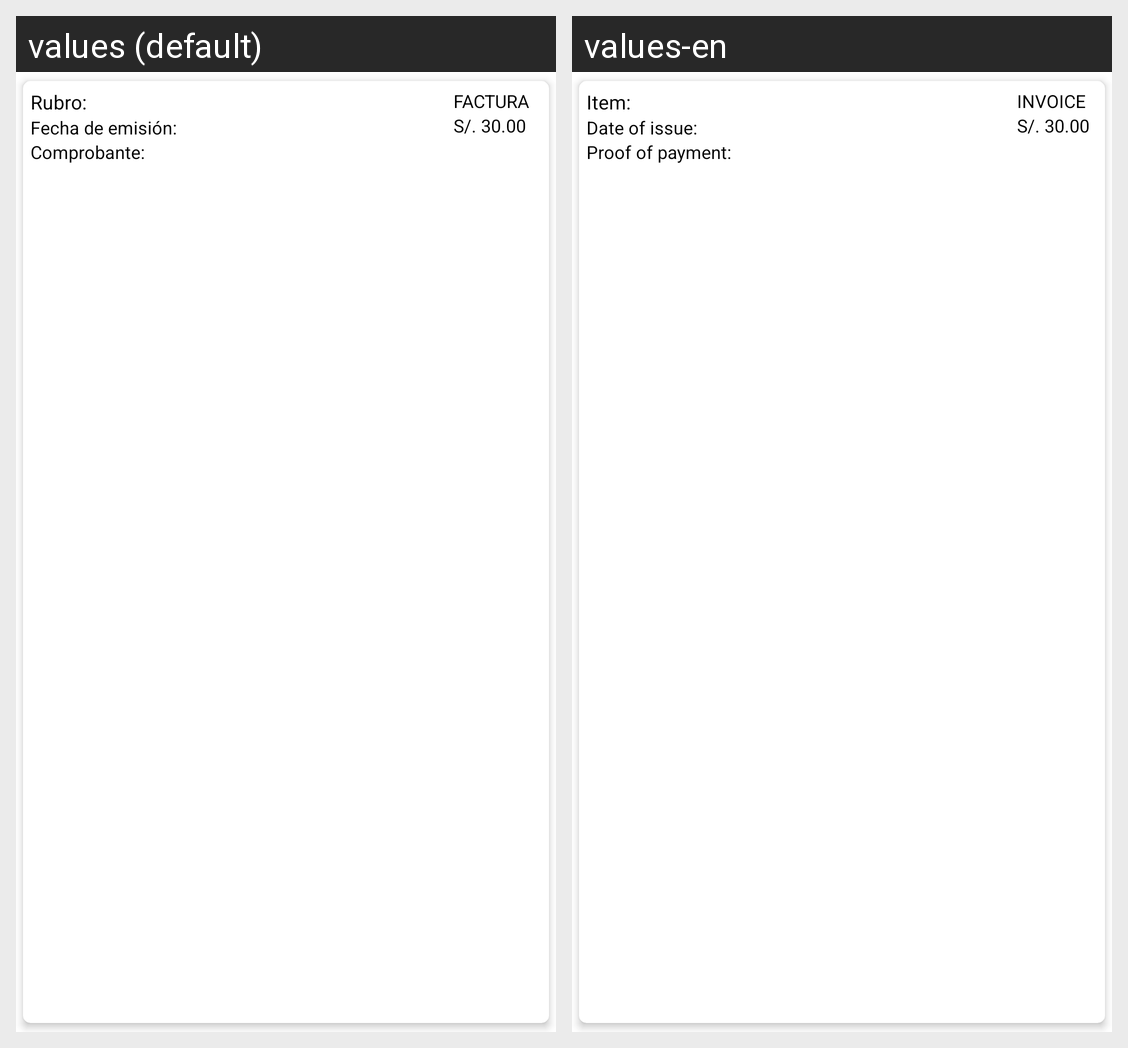

The same Android screen rendered under two of its app's locales, left to right. List the strings drawn on it with the default value and each locale's translation.
Android screen res/layout/comprobante_rendicion_cardview.xml rendered under 2 locales, left to right: values (default), values-en. Device: Nexus 5 (rendered at 1080×1920; each locale shown at half size, 540×960, under a caption strip naming it); theme Theme.AppNavigationDrawerActivity.
Strings drawn on this screen, with the default value and each locale's value (text and hints the layout hard-codes, and strings that could not be matched under every locale, appear in the picture but are not listed):

rubro_listado
  values: Rubro:
  values-en: Item:

fecha_emision_listado
  values: Fecha de emisión:
  values-en: Date of issue:

comprobante_listado
  values: Comprobante:
  values-en: Proof of payment:

factura_total_listado
  values: FACTURA
  values-en: INVOICE
